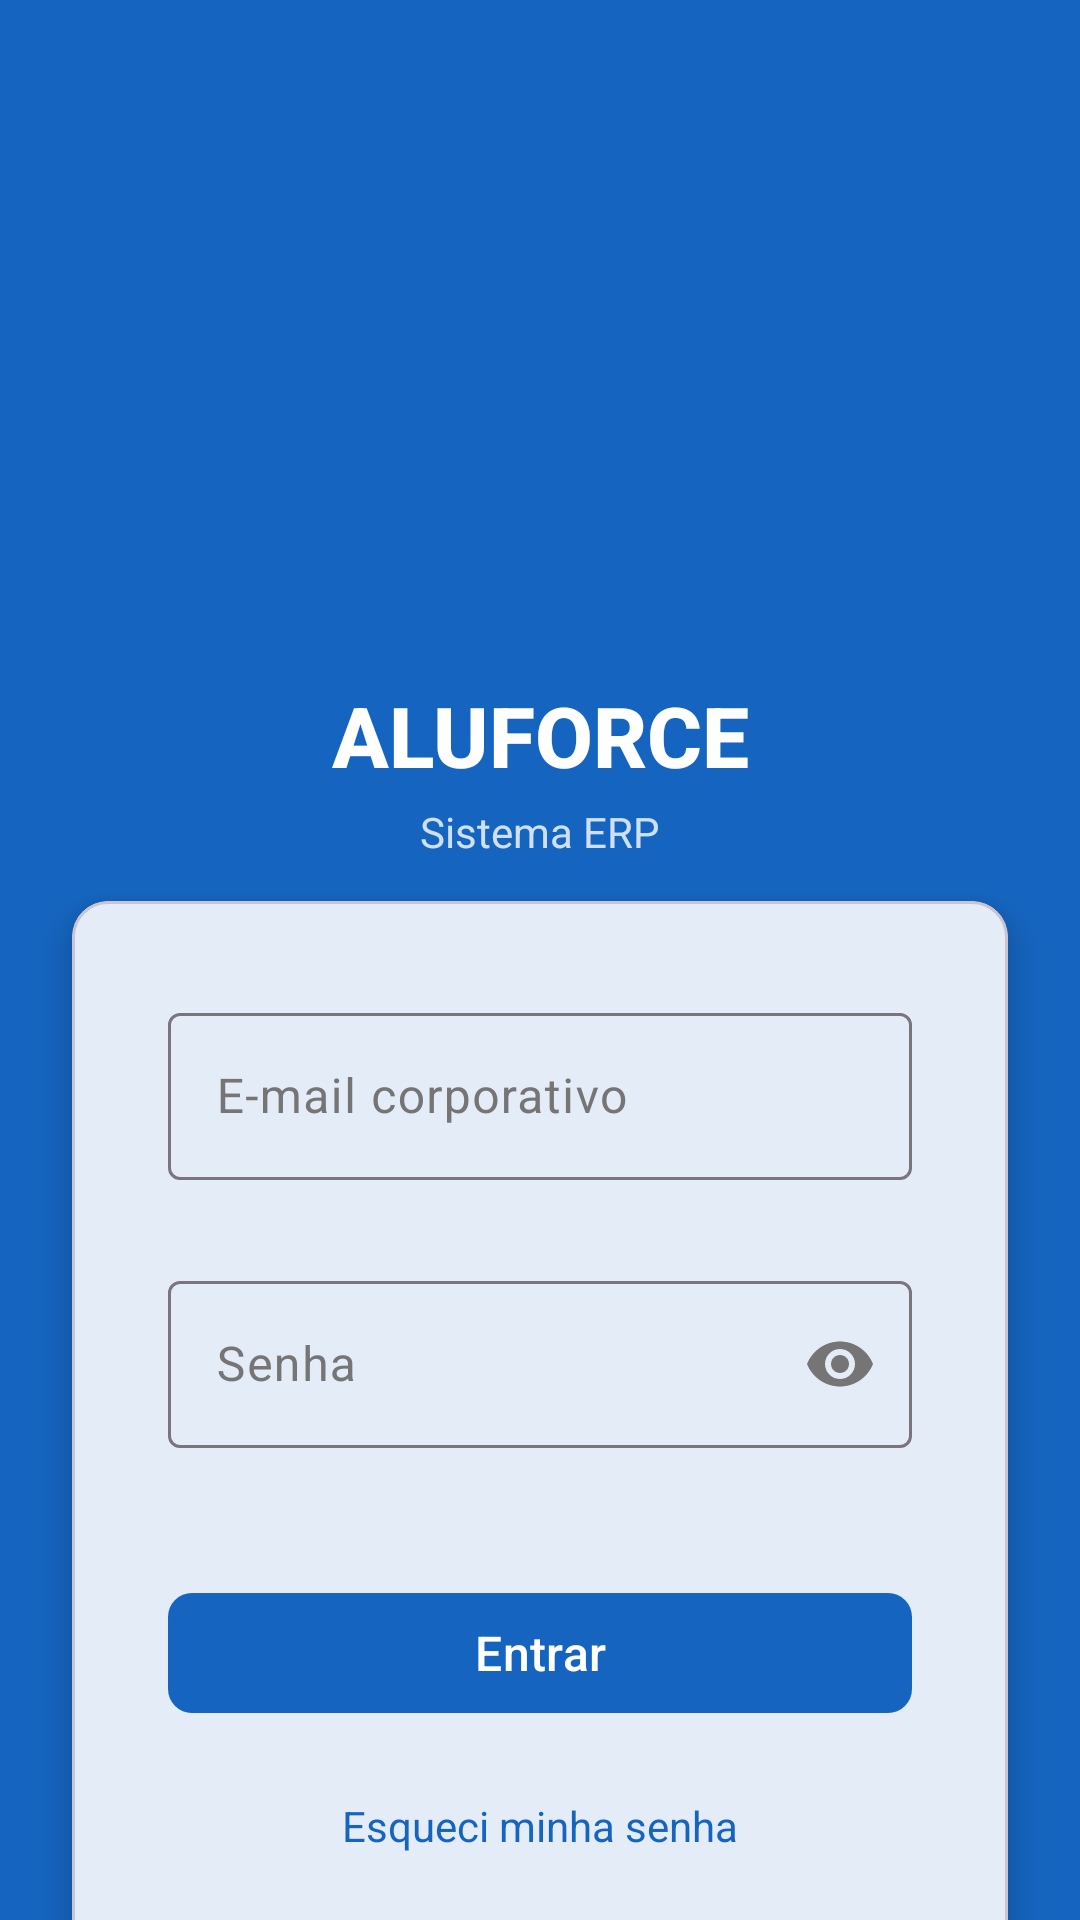

Layout XML and referenced resources for this Android screen:
<!-- AndroidManifest.xml: application theme Theme.Aluforce -->
<!-- res/layout/fragment_login.xml -->
<?xml version="1.0" encoding="utf-8"?>
<androidx.constraintlayout.widget.ConstraintLayout
    xmlns:android="http://schemas.android.com/apk/res/android"
    xmlns:app="http://schemas.android.com/apk/res-auto"
    xmlns:tools="http://schemas.android.com/tools"
    android:layout_width="match_parent"
    android:layout_height="match_parent"
    android:background="@color/primary"
    tools:context=".presentation.auth.LoginFragment">

    
    <ImageView
        android:id="@+id/ivLogo"
        android:layout_width="@dimen/login_logo_size"
        android:layout_height="@dimen/login_logo_size"
        android:contentDescription="@string/app_name"
        android:src="@mipmap/ic_launcher"
        app:layout_constraintBottom_toTopOf="@id/cardLogin"
        app:layout_constraintEnd_toEndOf="parent"
        app:layout_constraintStart_toStartOf="parent"
        app:layout_constraintTop_toTopOf="parent"
        app:layout_constraintVertical_chainStyle="packed" />

    
    <TextView
        android:id="@+id/tvTitle"
        android:layout_width="wrap_content"
        android:layout_height="wrap_content"
        android:layout_marginTop="@dimen/spacing_md"
        android:text="@string/login_title"
        android:textColor="@color/text_on_primary"
        android:textSize="28sp"
        android:textStyle="bold"
        android:fontFamily="sans-serif-medium"
        app:layout_constraintEnd_toEndOf="parent"
        app:layout_constraintStart_toStartOf="parent"
        app:layout_constraintTop_toBottomOf="@id/ivLogo" />

    <TextView
        android:id="@+id/tvSubtitle"
        android:layout_width="wrap_content"
        android:layout_height="wrap_content"
        android:layout_marginTop="@dimen/spacing_xs"
        android:text="@string/login_subtitle"
        android:textColor="@color/text_on_primary"
        android:textSize="14sp"
        android:alpha="0.8"
        app:layout_constraintEnd_toEndOf="parent"
        app:layout_constraintStart_toStartOf="parent"
        app:layout_constraintTop_toBottomOf="@id/tvTitle" />

    
    <com.google.android.material.card.MaterialCardView
        android:id="@+id/cardLogin"
        android:layout_width="0dp"
        android:layout_height="wrap_content"
        android:layout_marginHorizontal="@dimen/spacing_lg"
        android:layout_marginTop="@dimen/spacing_xl"
        app:cardCornerRadius="@dimen/card_corner_radius"
        app:cardElevation="8dp"
        app:layout_constraintBottom_toBottomOf="parent"
        app:layout_constraintEnd_toEndOf="parent"
        app:layout_constraintStart_toStartOf="parent"
        app:layout_constraintTop_toBottomOf="@id/tvSubtitle"
        app:layout_constraintWidth_max="@dimen/login_max_width">

        <LinearLayout
            android:layout_width="match_parent"
            android:layout_height="wrap_content"
            android:orientation="vertical"
            android:padding="@dimen/login_content_padding">

            
            <com.google.android.material.textfield.TextInputLayout
                android:id="@+id/tilEmail"
                style="@style/Widget.Material3.TextInputLayout.OutlinedBox"
                android:layout_width="match_parent"
                android:layout_height="wrap_content"
                android:hint="@string/hint_email"
                app:startIconDrawable="@drawable/ic_email"
                app:errorEnabled="true">

                <com.google.android.material.textfield.TextInputEditText
                    android:id="@+id/etEmail"
                    android:layout_width="match_parent"
                    android:layout_height="wrap_content"
                    android:inputType="textEmailAddress"
                    android:maxLines="1"
                    android:imeOptions="actionNext" />

            </com.google.android.material.textfield.TextInputLayout>

            
            <com.google.android.material.textfield.TextInputLayout
                android:id="@+id/tilPassword"
                style="@style/Widget.Material3.TextInputLayout.OutlinedBox"
                android:layout_width="match_parent"
                android:layout_height="wrap_content"
                android:layout_marginTop="@dimen/spacing_sm"
                android:hint="@string/hint_password"
                app:startIconDrawable="@drawable/ic_lock"
                app:endIconMode="password_toggle"
                app:errorEnabled="true">

                <com.google.android.material.textfield.TextInputEditText
                    android:id="@+id/etPassword"
                    android:layout_width="match_parent"
                    android:layout_height="wrap_content"
                    android:inputType="textPassword"
                    android:maxLines="1"
                    android:imeOptions="actionDone" />

            </com.google.android.material.textfield.TextInputLayout>

            
            <com.google.android.material.button.MaterialButton
                android:id="@+id/btnLogin"
                style="@style/Widget.Aluforce.Button"
                android:layout_width="match_parent"
                android:layout_height="@dimen/button_height"
                android:layout_marginTop="@dimen/spacing_lg"
                android:text="@string/btn_login"
                android:textAllCaps="false"
                android:textSize="16sp" />

            
            <ProgressBar
                android:id="@+id/progressBar"
                style="?android:attr/progressBarStyleHorizontal"
                android:layout_width="match_parent"
                android:layout_height="wrap_content"
                android:layout_marginTop="@dimen/spacing_md"
                android:indeterminate="true"
                android:visibility="gone"
                tools:visibility="visible" />

            
            <TextView
                android:id="@+id/tvForgotPassword"
                android:layout_width="wrap_content"
                android:layout_height="wrap_content"
                android:layout_gravity="center_horizontal"
                android:layout_marginTop="@dimen/spacing_md"
                android:text="@string/forgot_password"
                android:textColor="@color/primary"
                android:textSize="14sp"
                android:padding="@dimen/spacing_sm" />

        </LinearLayout>

    </com.google.android.material.card.MaterialCardView>

</androidx.constraintlayout.widget.ConstraintLayout>
<!-- resources referenced by this layout -->
<resources>
  <color name="primary">#1565C0</color>
  <color name="text_on_primary">#FFFFFF</color>
  <dimen name="button_height">48dp</dimen>
  <dimen name="card_corner_radius">12dp</dimen>
  <dimen name="login_content_padding">32dp</dimen>
  <dimen name="login_logo_size">120dp</dimen>
  <dimen name="login_max_width">400dp</dimen>
  <dimen name="spacing_lg">24dp</dimen>
  <dimen name="spacing_md">16dp</dimen>
  <dimen name="spacing_sm">8dp</dimen>
  <dimen name="spacing_xl">32dp</dimen>
  <dimen name="spacing_xs">4dp</dimen>
  <string name="app_name">Aluforce ERP</string>
  <string name="btn_login">Entrar</string>
  <string name="forgot_password">Esqueci minha senha</string>
  <string name="hint_email">E-mail corporativo</string>
  <string name="hint_password">Senha</string>
  <string name="login_subtitle">Sistema ERP</string>
  <string name="login_title">ALUFORCE</string>
  <style name="Widget.Aluforce.Button" parent="Widget.Material3.Button">
          <item name="cornerRadius">8dp</item>
      </style>
  <style name="Theme.Aluforce" parent="Theme.Material3.Light.NoActionBar">
          <item name="colorPrimary">@color/primary</item>
          <item name="colorPrimaryDark">@color/primary_dark</item>
          <item name="colorSecondary">@color/secondary</item>
          <item name="colorOnPrimary">@color/text_on_primary</item>
          <item name="android:colorBackground">@color/background</item>
          <item name="colorSurface">@color/surface</item>
          <item name="colorOnSurface">@color/on_surface</item>
          <item name="colorOnSurfaceVariant">@color/on_surface_variant</item>
          <item name="colorError">@color/error</item>
          <item name="android:statusBarColor">@color/primary_dark</item>
          <item name="android:navigationBarColor">@color/surface</item>
      </style>
  <color name="primary_dark">#0D47A1</color>
  <color name="secondary">#FF6F00</color>
  <color name="background">#FAFAFA</color>
  <color name="surface">#FFFFFF</color>
  <color name="on_surface">#212121</color>
  <color name="on_surface_variant">#757575</color>
  <color name="error">#F44336</color>
</resources>
